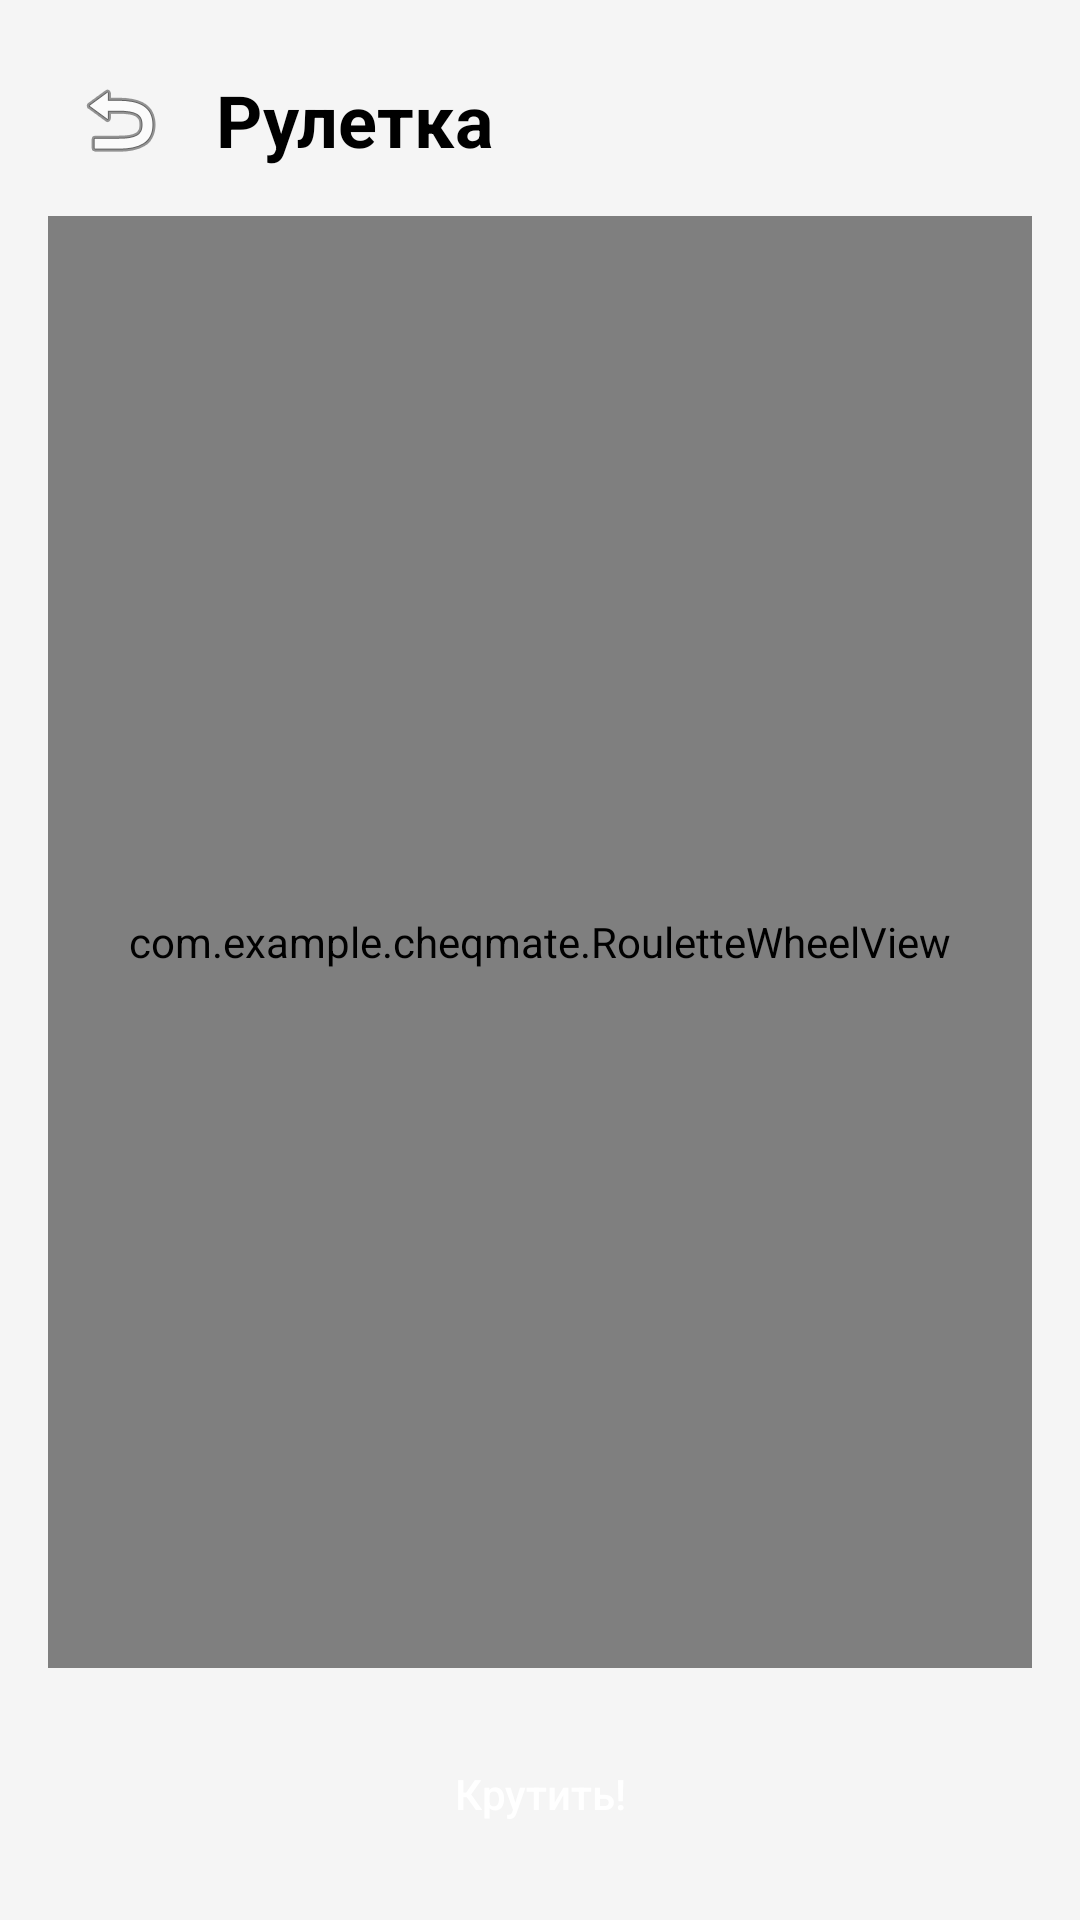

Android layout source for this screen:
<!-- AndroidManifest.xml: application theme Theme.Cheqmate -->
<!-- res/layout/activity_roulette.xml -->
<?xml version="1.0" encoding="utf-8"?>
<LinearLayout xmlns:android="http://schemas.android.com/apk/res/android"
    xmlns:app="http://schemas.android.com/apk/res-auto"
    android:layout_width="match_parent"
    android:layout_height="match_parent"
    android:background="@color/page_background"
    android:orientation="vertical"
    android:padding="16dp">

    <LinearLayout
        android:layout_width="match_parent"
        android:layout_height="wrap_content"
        android:gravity="center_vertical"
        android:layout_marginBottom="8dp"
        android:orientation="horizontal">

        <ImageButton
            android:id="@+id/btnBack"
            android:layout_width="48dp"
            android:layout_height="48dp"
            android:layout_marginEnd="8dp"
            android:background="?attr/selectableItemBackgroundBorderless"
            android:contentDescription="Назад"
            android:src="@android:drawable/ic_menu_revert" />

        <TextView
            android:layout_width="wrap_content"
            android:layout_height="wrap_content"
            android:text="Рулетка"
            android:textColor="@color/black"
            android:textSize="24sp"
            android:textStyle="bold" />
    </LinearLayout>

    <com.example.cheqmate.RouletteWheelView
        android:id="@+id/rouletteWheelView"
        android:layout_width="match_parent"
        android:layout_height="0dp"
        android:layout_weight="1" />

    <TextView
        android:id="@+id/tvWinner"
        android:layout_width="match_parent"
        android:layout_height="wrap_content"
        android:layout_marginTop="16dp"
        android:gravity="center"
        android:textColor="@color/black"
        android:textSize="22sp"
        android:textStyle="bold"
        android:visibility="gone" />

    <Button
        android:id="@+id/btnSpin"
        android:layout_width="match_parent"
        android:layout_height="wrap_content"
        android:layout_marginTop="16dp"
        android:background="@drawable/bg_button_primary"
        android:insetTop="0dp"
        android:insetBottom="0dp"
        android:minHeight="52dp"
        android:text="Крутить!"
        android:textAllCaps="false"
        android:textColor="@color/white"
        app:backgroundTint="@null"
        app:cornerRadius="12dp" />

    <Button
        android:id="@+id/btnConfirmLoser"
        android:layout_width="match_parent"
        android:layout_height="wrap_content"
        android:layout_marginTop="12dp"
        android:background="@drawable/bg_button_primary"
        android:insetTop="0dp"
        android:insetBottom="0dp"
        android:minHeight="52dp"
        android:text="Назначить проигравшим"
        android:textAllCaps="false"
        android:textColor="@color/white"
        android:visibility="gone"
        app:backgroundTint="@null"
        app:cornerRadius="12dp" />

</LinearLayout>
<!-- resources referenced by this layout -->
<resources>
  <color name="black">#FF000000</color>
  <color name="page_background">#F5F5F5</color>
  <color name="white">#FFFFFF</color>
  <style name="Theme.Cheqmate" parent="Base.Theme.Cheqmate" />
  <style name="Base.Theme.Cheqmate" parent="Theme.Material3.DayNight.NoActionBar">
          <item name="colorPrimary">@color/md_primary</item>
          <item name="colorOnPrimary">@color/md_on_primary</item>
          <item name="colorPrimaryContainer">@color/md_primary_container</item>
          <item name="colorOnPrimaryContainer">@color/md_on_primary_container</item>
          <item name="colorSecondary">@color/md_secondary</item>
          <item name="colorOnSecondary">@color/md_on_secondary</item>
          <item name="colorSecondaryContainer">@color/md_primary_container</item>
          <item name="colorOnSecondaryContainer">@color/black</item>
          <item name="colorTertiary">@color/black</item>
          <item name="colorControlActivated">@color/black</item>
          <item name="colorAccent">@color/black</item>
          <item name="android:colorControlActivated">@color/black</item>
          <item name="android:colorAccent">@color/black</item>
          <item name="android:textColorHighlight">#33000000</item>
      </style>
  <color name="md_primary">#000000</color>
  <color name="md_on_primary">#FFFFFF</color>
  <color name="md_primary_container">#F0F0F0</color>
  <color name="md_on_primary_container">#000000</color>
  <color name="md_secondary">#000000</color>
  <color name="md_on_secondary">#FFFFFF</color>
</resources>
